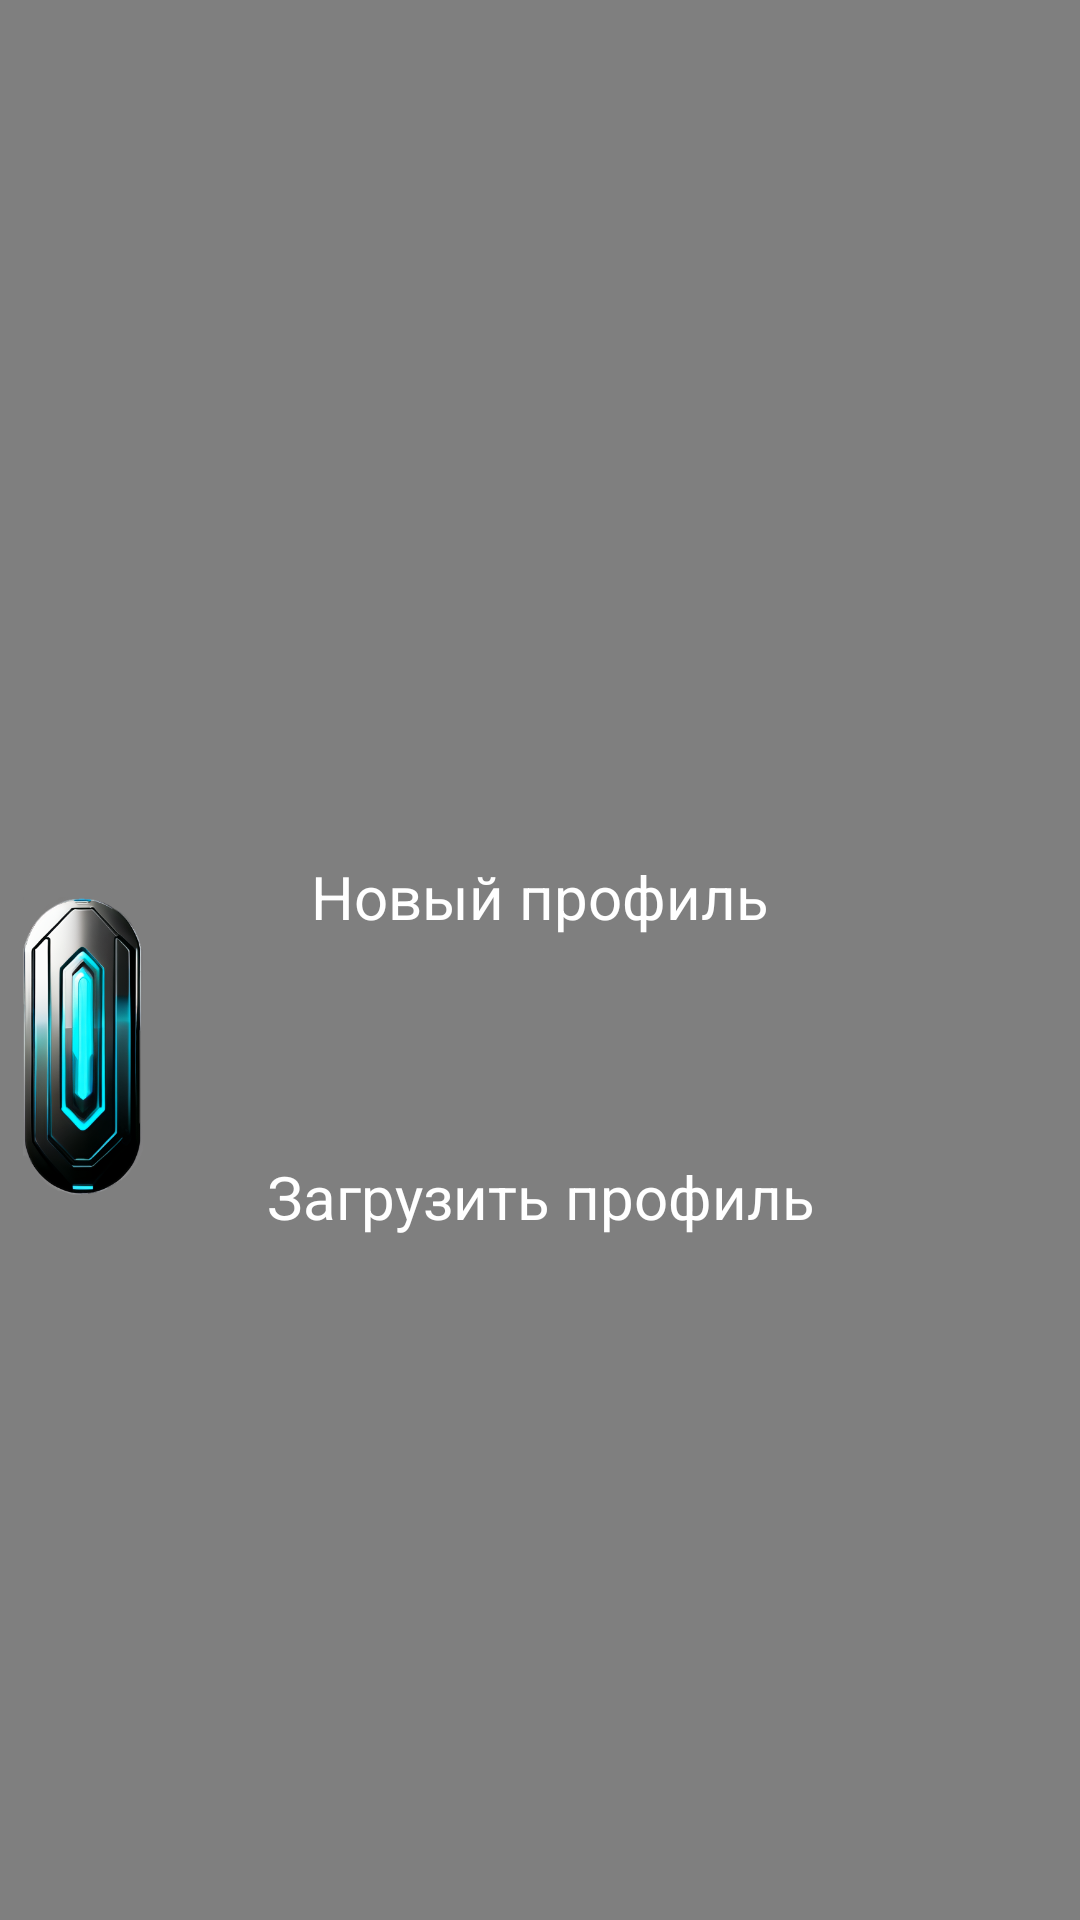

Write the Android layout XML for this screen, with the resource values it uses.
<!-- AndroidManifest.xml: application theme AppTheme -->
<!-- res/layout/activity_main.xml -->
<?xml version="1.0" encoding="utf-8"?>
<androidx.constraintlayout.widget.ConstraintLayout xmlns:android="http://schemas.android.com/apk/res/android"
    xmlns:app="http://schemas.android.com/apk/res-auto"
    xmlns:tools="http://schemas.android.com/tools"
    android:layout_width="match_parent"
    android:layout_height="match_parent"
    tools:context=".MainActivity">

    <VideoView
        android:id="@+id/video_view"
        android:layout_width="match_parent"
        android:layout_height="match_parent"
        app:layout_constraintBottom_toBottomOf="parent"
        app:layout_constraintEnd_toEndOf="parent"
        app:layout_constraintStart_toStartOf="parent"
        app:layout_constraintTop_toTopOf="parent" />

    <FrameLayout
        android:id="@+id/theme_toggle_frame_layout"
        android:layout_width="40dp"
        android:layout_height="100dp"
        android:background="@drawable/toggle_theme_button_background"
        android:clickable="true"
        android:focusable="true"
        app:layout_constraintBottom_toBottomOf="@+id/load_profile_button"
        app:layout_constraintEnd_toStartOf="@+id/new_profile_button"
        app:layout_constraintStart_toStartOf="@+id/video_view"
        app:layout_constraintTop_toTopOf="@+id/new_profile_button" />

    <FrameLayout
        android:id="@+id/new_profile_button"
        android:layout_width="250dp"
        android:layout_height="100dp"
        android:layout_marginBottom="42dp"
        android:background="@drawable/new_profile_button_background"
        android:clickable="true"
        android:focusable="true"
        app:layout_constraintBottom_toBottomOf="parent"
        app:layout_constraintEnd_toEndOf="parent"
        app:layout_constraintStart_toStartOf="parent"
        app:layout_constraintTop_toTopOf="parent">

        <TextView
            android:layout_width="match_parent"
            android:layout_height="match_parent"
            android:gravity="center"
            android:text="@string/new_profile"
            android:textColor="@android:color/white"
            android:textSize="20sp" />
    </FrameLayout>

    <FrameLayout
        android:id="@+id/load_profile_button"
        android:layout_width="250dp"
        android:layout_height="100dp"
        android:background="@drawable/save_button_background"
        android:clickable="true"
        android:focusable="true"
        app:layout_constraintEnd_toEndOf="parent"
        app:layout_constraintStart_toStartOf="parent"
        app:layout_constraintTop_toBottomOf="@+id/new_profile_button">

        <TextView
            android:layout_width="match_parent"
            android:layout_height="match_parent"
            android:gravity="center"
            android:text="@string/load_profile"
            android:textColor="@android:color/white"
            android:textSize="20sp" />
    </FrameLayout>

</androidx.constraintlayout.widget.ConstraintLayout>
<!-- resources referenced by this layout -->
<resources>
  <!-- drawable toggle_theme_button_background (drawable) -->
  <?xml version="1.0" encoding="utf-8"?>
  <selector xmlns:tools="http://schemas.android.com/tools" xmlns:android="http://schemas.android.com/apk/res/android">
      <item android:drawable="@drawable/night_blue_pressed" android:state_pressed="true" />
      <item android:drawable="@drawable/day_red_pressed" android:state_pressed="true" tools:ignore="StateListReachable" />
      <item android:drawable="@drawable/night_blue" android:state_pressed="false" />
      <item android:drawable="@drawable/day_red" android:state_pressed="false" />
  </selector>
  <string name="load_profile">Загрузить профиль</string>
  <string name="new_profile">Новый профиль</string>
  <style name="AppTheme" parent="Theme.AppCompat.NoActionBar">
          <item name="colorPrimary">@color/black_overlay</item>
          <item name="colorPrimaryDark">@color/black_overlay</item>
          <item name="android:windowActionBarOverlay">true</item>
      </style>
  <!-- drawable night_blue_pressed: jpg bitmap (drawable, 127323 bytes) -->
  <!-- drawable day_red_pressed: jpg bitmap (drawable, 118212 bytes) -->
  <!-- drawable night_blue: jpg bitmap (drawable, 117886 bytes) -->
  <!-- drawable day_red: jpg bitmap (drawable, 94786 bytes) -->
  <color name="black_overlay">#121212</color>
</resources>
